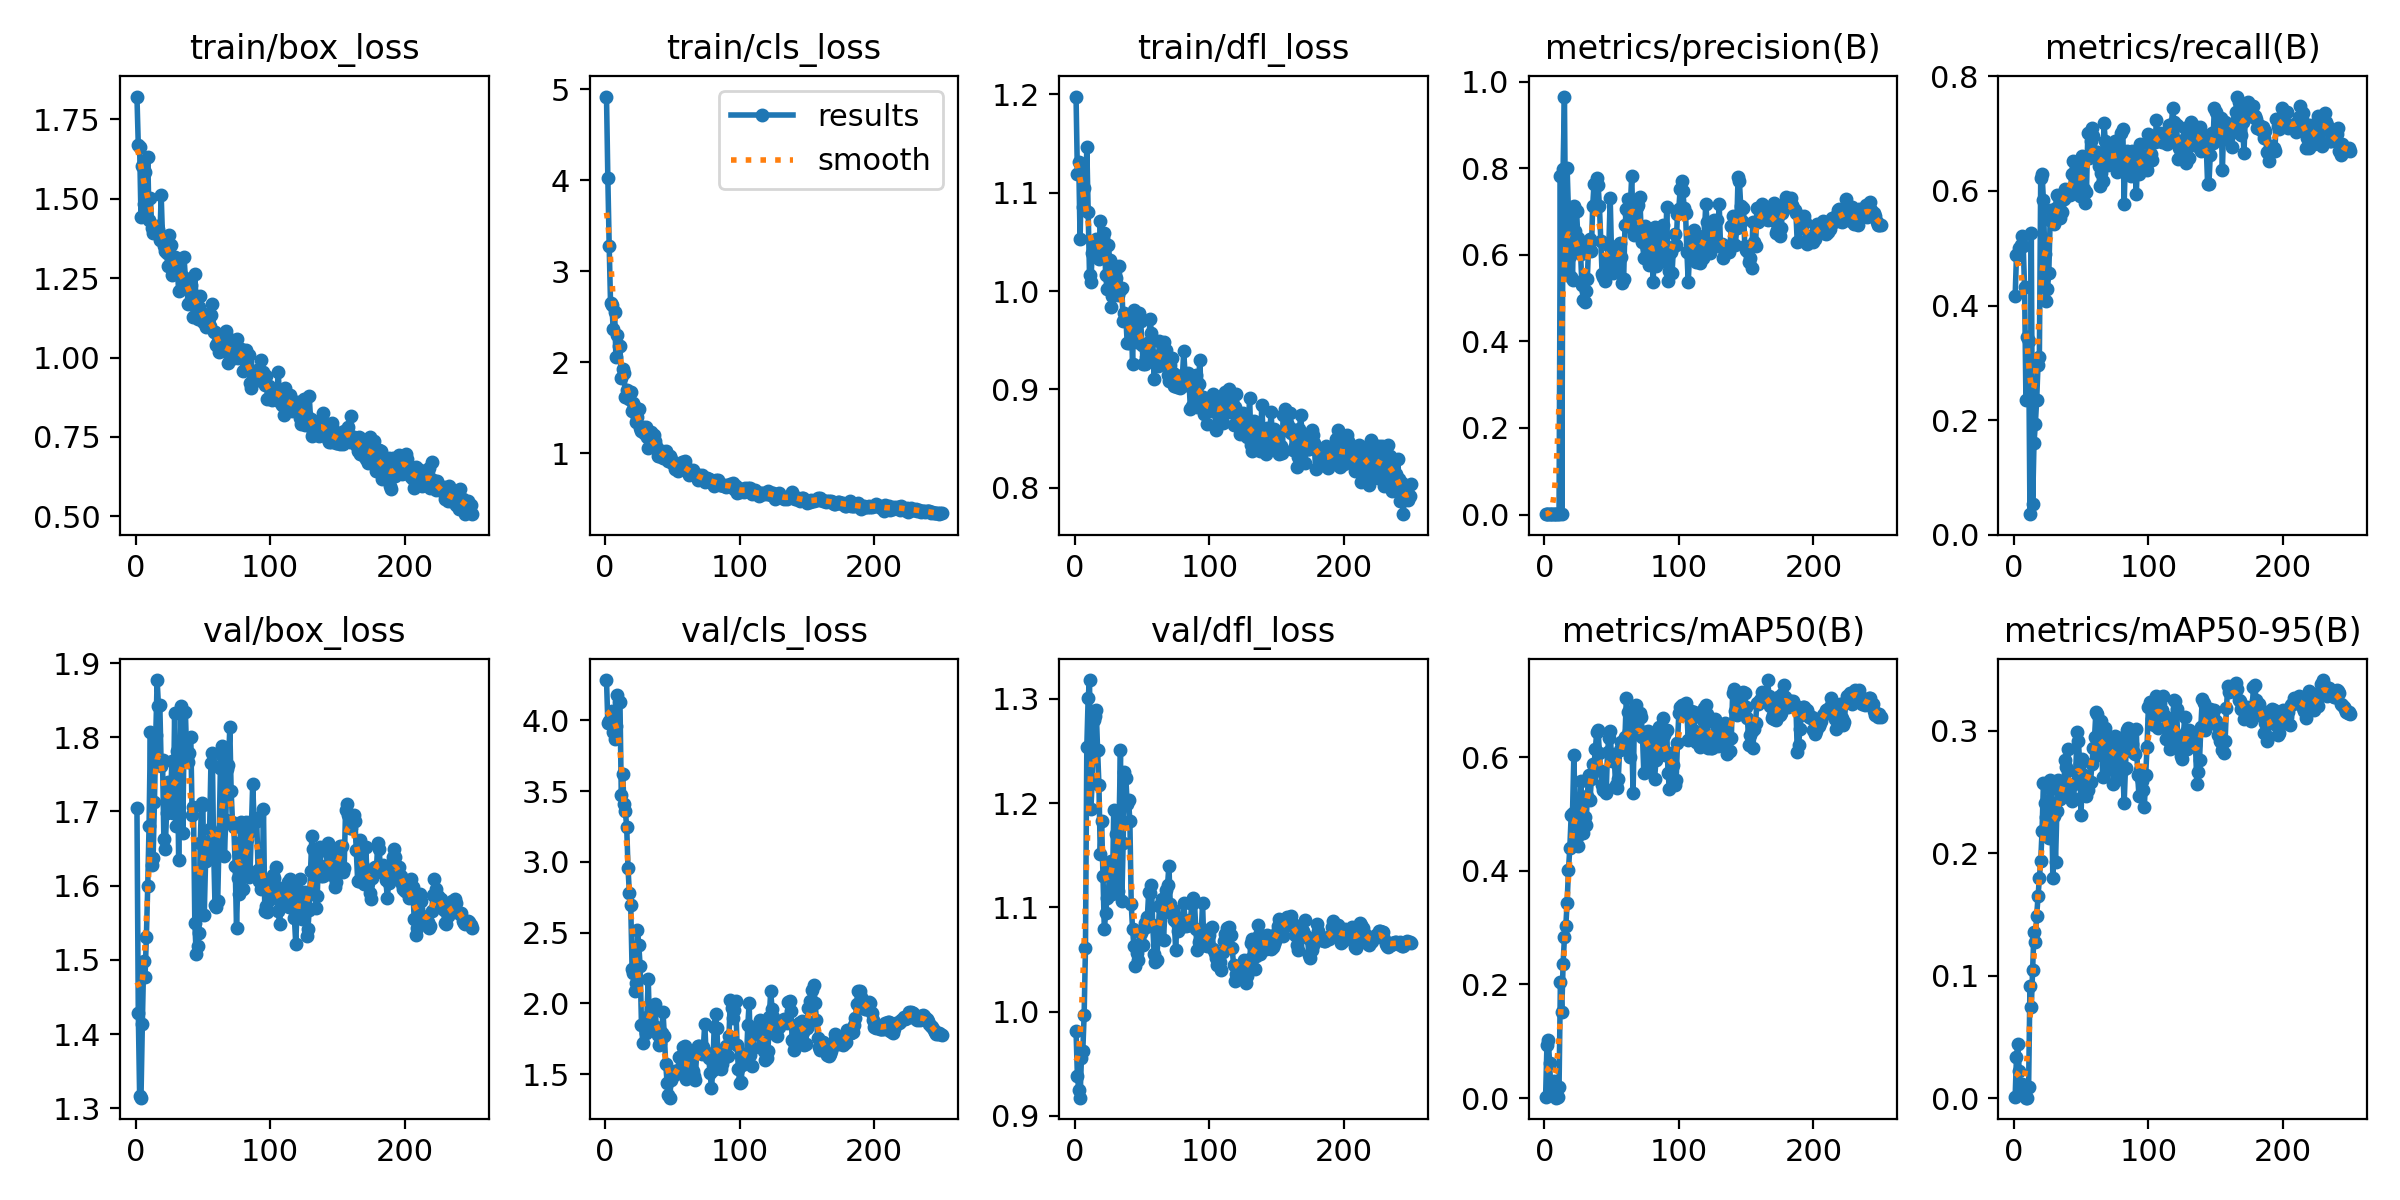

Values plotted in this chart, from the file beside it:
epoch, time, train/box_loss, train/cls_loss, train/dfl_loss, metrics/precision(B), metrics/recall(B), metrics/mAP50(B), metrics/mAP50-95(B), val/box_loss, val/cls_loss, val/dfl_loss, lr/pg0, lr/pg1, lr/pg2
1, 6.708, 1.822, 4.921, 1.198, 0.00119, 0.4167, 0.00273, 0.00122, 1.705, 4.285, 0.9813, 0.0001, 0.0001, 0.0001
2, 11.07, 1.669, 4.023, 1.119, 0.00136, 0.4881, 0.09293, 0.0337, 1.428, 3.982, 0.9384, 0.0002159, 0.0002159, 0.0002159
3, 15.33, 1.662, 3.276, 1.131, 0.0015, 0.4881, 0.1023, 0.04416, 1.316, 3.998, 0.9253, 0.0003308, 0.0003308, 0.0003308
4, 19, 1.441, 2.652, 1.053, 0.00192, 0.5, 0.06096, 0.02214, 1.314, 3.973, 0.9175, 0.0004447, 0.0004447, 0.0004447
5, 22.78, 1.604, 2.631, 1.121, 0.00187, 0.5056, 0.01047, 0.00344, 1.413, 4.066, 0.9557, 0.0005578, 0.0005578, 0.0005578
6, 26.41, 1.485, 2.361, 1.085, 0.00184, 0.5214, 0.02851, 0.01134, 1.499, 3.917, 0.962, 0.0006699, 0.0006699, 0.0006699
7, 29.93, 1.583, 2.557, 1.105, 0.00184, 0.5032, 0.0293, 0.00723, 1.477, 3.867, 0.9964, 0.0007811, 0.0007811, 0.0007811
8, 33.23, 1.467, 2.054, 1.082, 0.00175, 0.4318, 0.01498, 0.00349, 1.53, 3.962, 1.061, 0.0008914, 0.0008914, 0.0008914
9, 36.53, 1.633, 2.296, 1.146, 0.00092, 0.2357, 0.00067, 0.0003, 1.599, 4.177, 1.254, 0.001001, 0.001001, 0.001001
10, 39.97, 1.434, 2.175, 1.08, 0.00143, 0.3452, 0.00113, 0.00043, 1.681, 4.129, 1.301, 0.001109, 0.001109, 0.001109
11, 43.23, 1.504, 2.174, 1.016, 0.00144, 0.3381, 0.02023, 0.00892, 1.807, 4.132, 1.318, 0.001217, 0.001217, 0.001217
12, 46.42, 1.408, 1.828, 1.009, 0.7818, 0.03571, 0.2043, 0.09184, 1.627, 3.47, 1.194, 0.001323, 0.001323, 0.001323
13, 49.61, 1.393, 1.931, 1.039, 0.0021, 0.527, 0.1523, 0.07455, 1.638, 3.624, 1.221, 0.001429, 0.001429, 0.001429
14, 52.56, 1.412, 1.88, 1.049, 0.7983, 0.0532, 0.2365, 0.1042, 1.713, 3.406, 1.28, 0.001534, 0.001534, 0.001534
15, 55.71, 1.401, 1.621, 1.045, 0.9653, 0.1597, 0.2829, 0.1361, 1.803, 3.358, 1.283, 0.001575, 0.001575, 0.001575
16, 58.79, 1.415, 1.699, 1.053, 0.5622, 0.1931, 0.3026, 0.1278, 1.877, 3.248, 1.289, 0.001568, 0.001568, 0.001568
17, 61.77, 1.404, 1.665, 1.039, 0.7998, 0.2356, 0.3442, 0.149, 1.841, 2.954, 1.251, 0.001561, 0.001561, 0.001561
18, 64.89, 1.37, 1.598, 1.033, 0.6945, 0.297, 0.4024, 0.1647, 1.843, 2.778, 1.218, 0.001555, 0.001555, 0.001555
19, 67.98, 1.513, 1.67, 1.071, 0.596, 0.3101, 0.4403, 0.1799, 1.762, 2.698, 1.151, 0.001548, 0.001548, 0.001548
20, 71.06, 1.377, 1.469, 1.041, 0.5476, 0.623, 0.4978, 0.1936, 1.769, 2.246, 1.183, 0.001542, 0.001542, 0.001542
21, 74.07, 1.353, 1.551, 1.054, 0.5412, 0.6293, 0.5021, 0.2184, 1.662, 2.212, 1.13, 0.001535, 0.001535, 0.001535
22, 77.05, 1.336, 1.509, 1.059, 0.7125, 0.5843, 0.6037, 0.2572, 1.65, 2.085, 1.079, 0.001528, 0.001528, 0.001528
23, 79.99, 1.331, 1.34, 1.017, 0.6544, 0.4892, 0.4979, 0.241, 1.698, 2.147, 1.095, 0.001522, 0.001522, 0.001522
24, 83.01, 1.289, 1.394, 1.002, 0.7005, 0.4082, 0.4591, 0.2299, 1.74, 2.516, 1.109, 0.001515, 0.001515, 0.001515
25, 85.94, 1.385, 1.484, 1.047, 0.639, 0.4293, 0.4444, 0.224, 1.706, 2.412, 1.113, 0.001509, 0.001509, 0.001509
26, 88.91, 1.355, 1.274, 1.031, 0.6138, 0.4568, 0.4768, 0.2124, 1.724, 2.262, 1.137, 0.001502, 0.001502, 0.001502
27, 91.92, 1.258, 1.247, 0.9839, 0.6021, 0.5487, 0.5581, 0.2601, 1.768, 1.844, 1.144, 0.001495, 0.001495, 0.001495
28, 94.86, 1.301, 1.289, 0.9953, 0.5297, 0.5667, 0.5276, 0.2522, 1.698, 1.721, 1.113, 0.001489, 0.001489, 0.001489
29, 97.69, 1.317, 1.222, 1.002, 0.4944, 0.5466, 0.4665, 0.1795, 1.832, 1.844, 1.193, 0.001482, 0.001482, 0.001482
30, 100.8, 1.297, 1.285, 1.025, 0.4909, 0.5429, 0.4951, 0.2302, 1.681, 1.789, 1.122, 0.001476, 0.001476, 0.001476
31, 105.9, 1.278, 1.183, 1.013, 0.5157, 0.5706, 0.4808, 0.193, 1.781, 1.906, 1.17, 0.001469, 0.001469, 0.001469
32, 109.6, 1.21, 1.055, 0.9964, 0.5439, 0.5932, 0.5314, 0.2343, 1.634, 2.174, 1.116, 0.001462, 0.001462, 0.001462
33, 112.7, 1.267, 1.158, 1.025, 0.6255, 0.5908, 0.5696, 0.2602, 1.775, 1.834, 1.184, 0.001456, 0.001456, 0.001456
34, 115.8, 1.26, 1.233, 1.001, 0.6364, 0.5524, 0.5251, 0.2441, 1.842, 1.82, 1.251, 0.001449, 0.001449, 0.001449
35, 118.9, 1.24, 1.083, 1.003, 0.6082, 0.5825, 0.5612, 0.251, 1.671, 1.936, 1.106, 0.001443, 0.001443, 0.001443
36, 121.9, 1.315, 1.199, 0.9692, 0.7133, 0.5635, 0.5875, 0.2537, 1.792, 1.978, 1.161, 0.001436, 0.001436, 0.001436
37, 124.8, 1.25, 1.133, 0.9781, 0.7641, 0.5857, 0.5855, 0.2489, 1.833, 1.998, 1.23, 0.001429, 0.001429, 0.001429
38, 127.8, 1.234, 1.078, 0.9733, 0.7148, 0.6032, 0.615, 0.276, 1.774, 1.83, 1.224, 0.001423, 0.001423, 0.001423
39, 131.3, 1.167, 0.9654, 0.9472, 0.7765, 0.5921, 0.6448, 0.2701, 1.766, 1.775, 1.199, 0.001416, 0.001416, 0.001416
40, 134.6, 1.171, 0.9738, 0.947, 0.7615, 0.5977, 0.6479, 0.2849, 1.779, 1.705, 1.203, 0.00141, 0.00141, 0.00141
41, 137.6, 1.227, 1.03, 0.9758, 0.7123, 0.6032, 0.6068, 0.2465, 1.8, 1.721, 1.183, 0.001403, 0.001403, 0.001403
42, 141.2, 1.203, 1.024, 0.9693, 0.6313, 0.5929, 0.5754, 0.2532, 1.695, 1.792, 1.103, 0.001396, 0.001396, 0.001396
43, 144.9, 1.129, 0.9503, 0.9258, 0.5549, 0.63, 0.5513, 0.2426, 1.706, 1.94, 1.079, 0.00139, 0.00139, 0.00139
44, 148.2, 1.262, 0.9619, 0.9806, 0.5476, 0.6516, 0.5429, 0.245, 1.55, 1.767, 1.063, 0.001383, 0.001383, 0.001383
45, 151.5, 1.17, 1.023, 0.95, 0.5382, 0.6281, 0.5437, 0.2565, 1.509, 1.574, 1.044, 0.001377, 0.001377, 0.001377
46, 154.7, 1.121, 0.9391, 0.9485, 0.5802, 0.6, 0.5376, 0.2662, 1.519, 1.441, 1.057, 0.00137, 0.00137, 0.00137
47, 158.1, 1.16, 0.9132, 0.9736, 0.5845, 0.6349, 0.6088, 0.2987, 1.536, 1.352, 1.05, 0.001363, 0.001363, 0.001363
48, 161.2, 1.195, 0.972, 0.9782, 0.621, 0.65, 0.6341, 0.2915, 1.657, 1.334, 1.065, 0.001357, 0.001357, 0.001357
49, 164.1, 1.139, 0.9335, 0.9699, 0.7309, 0.5917, 0.6472, 0.2729, 1.711, 1.457, 1.075, 0.00135, 0.00135, 0.00135
50, 167.2, 1.111, 0.8928, 0.9456, 0.6013, 0.6137, 0.594, 0.2316, 1.708, 1.483, 1.079, 0.001344, 0.001344, 0.001344
51, 170.1, 1.118, 0.8773, 0.9254, 0.5583, 0.6603, 0.6026, 0.2771, 1.561, 1.494, 1.064, 0.001337, 0.001337, 0.001337
52, 173.1, 1.095, 0.8225, 0.9257, 0.5958, 0.6034, 0.6005, 0.2643, 1.633, 1.523, 1.085, 0.00133, 0.00133, 0.00133
53, 175.9, 1.105, 0.8754, 0.9331, 0.571, 0.5794, 0.5516, 0.2504, 1.646, 1.525, 1.081, 0.001324, 0.001324, 0.001324
54, 179.2, 1.11, 0.8078, 0.9338, 0.6201, 0.5984, 0.5452, 0.2466, 1.658, 1.508, 1.091, 0.001317, 0.001317, 0.001317
55, 182.3, 1.098, 0.8235, 0.9483, 0.6113, 0.7013, 0.5623, 0.2515, 1.677, 1.621, 1.115, 0.001311, 0.001311, 0.001311
56, 185.8, 1.135, 0.8846, 0.9714, 0.6268, 0.6573, 0.6123, 0.2581, 1.766, 1.519, 1.114, 0.001304, 0.001304, 0.001304
57, 188.8, 1.168, 0.9004, 0.9573, 0.5942, 0.6867, 0.6267, 0.258, 1.779, 1.56, 1.121, 0.001297, 0.001297, 0.001297
58, 191.8, 1.079, 0.825, 0.9504, 0.5339, 0.7106, 0.6192, 0.2726, 1.647, 1.688, 1.083, 0.001291, 0.001291, 0.001291
59, 194.7, 1.081, 0.9144, 0.9111, 0.5447, 0.6952, 0.6188, 0.2861, 1.573, 1.701, 1.055, 0.001284, 0.001284, 0.001284
60, 197.7, 1.04, 0.8476, 0.9343, 0.6679, 0.6659, 0.6363, 0.2949, 1.571, 1.465, 1.048, 0.001278, 0.001278, 0.001278
... 190 more rows
